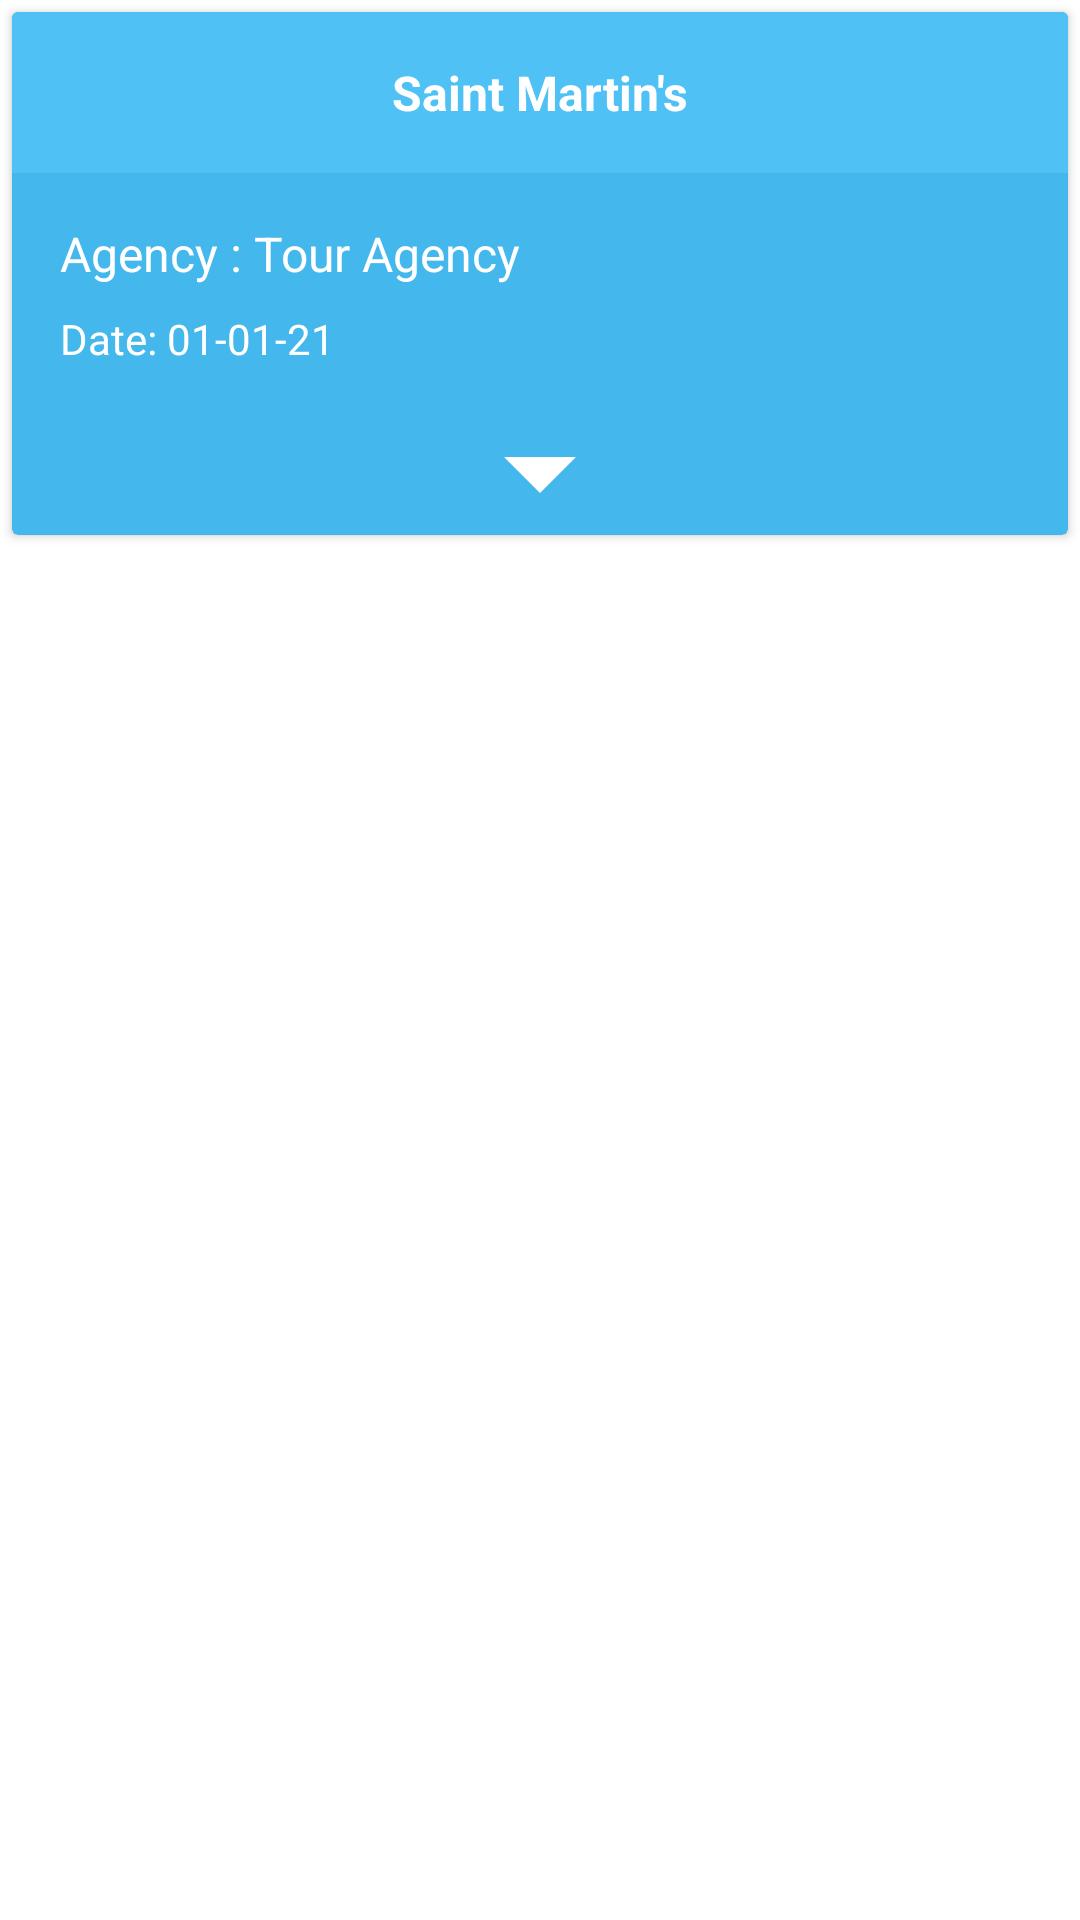

This screen was rendered from an Android layout file. Write that file and the resources it references.
<!-- AndroidManifest.xml: application theme Theme.LetsTour -->
<!-- res/layout/event_layout.xml -->
<?xml version="1.0" encoding="utf-8"?>
<LinearLayout xmlns:android="http://schemas.android.com/apk/res/android"
    android:layout_width="match_parent"
    xmlns:app="http://schemas.android.com/apk/res-auto"
    android:orientation="vertical"
    android:layout_height="wrap_content">
<androidx.cardview.widget.CardView
    android:id="@+id/cv_event_lay"
    android:layout_width="match_parent"
    android:layout_margin="@dimen/margin4dp"
    app:cardBackgroundColor="@color/basic"
    app:cardCornerRadius="@dimen/dimen2dp"
    app:cardElevation="@dimen/dimen2dp"
    android:layout_height="wrap_content">
    <LinearLayout
        android:layout_width="match_parent"
        android:orientation="vertical"
        android:layout_height="match_parent">
        <LinearLayout
            android:layout_width="match_parent"
            android:background="@color/light"
            android:padding="@dimen/padding12dp"
            android:layout_height="wrap_content">
            <TextView
                android:id="@+id/tv_event_lay_location"
                android:layout_width="match_parent"
                android:layout_height="wrap_content"
                android:textSize="@dimen/textSizeL"
                android:textStyle="bold"
                android:textColor="@color/white"
                android:gravity="center"
                android:text="Saint Martin's"
                android:padding="@dimen/padding4dp"
                />
        </LinearLayout>
        <LinearLayout
            android:id="@+id/lin_lay_event_lay_mini_desc"
            android:padding="@dimen/padding12dp"
            android:layout_width="match_parent"
            android:orientation="vertical"
            android:visibility="visible"
            android:layout_height="wrap_content">

            <TextView
                android:id="@+id/tv_event_lay_agency"
                android:layout_width="wrap_content"
                android:layout_height="wrap_content"
                android:textSize="@dimen/textSizeL"
                android:textColor="@color/white"
                android:text="Agency : Tour Agency"
                android:padding="@dimen/padding4dp"
                />
            <TextView
                android:id="@+id/tv_event_lay_date"
                android:layout_width="wrap_content"
                android:layout_height="wrap_content"
                android:textSize="@dimen/textSizeM"
                android:textColor="@color/white"
                android:text="Date: 01-01-21"
                android:padding="@dimen/padding4dp"
                />
        </LinearLayout>

        <LinearLayout
            android:layout_width="match_parent"
            android:gravity="center"
            android:orientation="vertical"
            android:padding="@dimen/padding8dp"
            android:layout_height="wrap_content">
            <ImageView
                android:id="@+id/iv_event_lay_drop_down"
                android:layout_width="wrap_content"
                android:layout_height="wrap_content"
                android:src="@drawable/ic_down_arrow"
                android:layout_marginRight="@dimen/margin8dp"
                android:layout_marginLeft="@dimen/margin8dp"
                android:visibility="visible"
                android:layout_gravity="center"
                />
            <LinearLayout
                android:id="@+id/lin_lay_event_lay_decs"
                android:layout_width="match_parent"
                android:orientation="vertical"
                android:padding="@dimen/padding8dp"
                android:visibility="gone"
                android:layout_height="wrap_content">
                <TextView
                    android:id="@+id/tv_event_lay_decs"
                    android:layout_width="match_parent"
                    android:layout_height="wrap_content"
                    android:textSize="@dimen/textSizeM"
                    android:gravity="center"
                    android:textColor="@color/white"
                    android:text="@string/saint_description"
                    android:padding="@dimen/padding4dp"
                    />
                <TextView
                    android:id="@+id/tv_event_lay__decs_agency"
                    android:layout_width="wrap_content"
                    android:layout_height="wrap_content"
                    android:textSize="@dimen/textSizeL"
                    android:textColor="@color/white"
                    android:text="Agency : Tour Agency"
                    android:layout_marginTop="@dimen/margin12dp"
                    android:padding="@dimen/padding4dp"
                    />
                <TextView
                    android:id="@+id/tv_event_lay_person"
                    android:layout_width="match_parent"
                    android:layout_height="wrap_content"
                    android:textSize="@dimen/textSizeM"
                    android:textColor="@color/white"
                    android:text="Person : 20"
                    android:padding="@dimen/padding4dp"
                    />
                <TextView
                    android:id="@+id/tv_event_lay_cost"
                    android:layout_width="match_parent"
                    android:layout_height="wrap_content"
                    android:textSize="@dimen/textSizeM"
                    android:textColor="@color/white"
                    android:text="Cost : 80000"
                    android:padding="@dimen/padding4dp"
                    />

                <TextView
                    android:id="@+id/tv_event_lay_decs_date"
                    android:layout_width="wrap_content"
                    android:layout_height="wrap_content"
                    android:textSize="@dimen/textSizeM"
                    android:textColor="@color/white"
                    android:text="Date: 01-01-21"
                    android:padding="@dimen/padding4dp"
                    />
                <TextView
                    android:id="@+id/tv_event_lay_bordering"
                    android:layout_width="match_parent"
                    android:layout_height="wrap_content"
                    android:textSize="@dimen/textSizeM"
                    android:textColor="@color/white"
                    android:text="Bordering Point: Technical More"
                    android:padding="@dimen/padding4dp"
                    />
                <LinearLayout
                    android:orientation="horizontal"
                    android:layout_width="wrap_content"
                    android:layout_gravity="center"
                    android:layout_height="wrap_content">
                    <com.google.android.material.button.MaterialButton
                        android:id="@+id/bt_event_lay_join"
                        android:layout_width="wrap_content"
                        android:layout_height="wrap_content"
                        app:cornerRadius="@dimen/margin4dp"
                        android:layout_marginLeft="@dimen/margin2dp"
                        android:layout_marginRight="@dimen/margin2dp"
                        android:layout_centerInParent="true"
                        android:layout_marginBottom="@dimen/margin18dp"
                        android:padding="@dimen/padding14dp"
                        app:rippleColor="@color/black"
                        android:text="Join Now"
                        android:backgroundTint="@color/secondary"
                        app:strokeColor="@color/white"
                        app:strokeWidth="@dimen/margin2dp"
                        android:textColor="@color/white"
                        android:textSize="@dimen/textSizeM"
                        />
                    <com.google.android.material.button.MaterialButton
                        android:id="@+id/bt_event_lay_cancel"
                        android:layout_width="wrap_content"
                        android:layout_height="wrap_content"
                        app:cornerRadius="@dimen/margin4dp"
                        android:layout_marginLeft="@dimen/margin2dp"
                        android:layout_marginRight="@dimen/margin2dp"
                        android:layout_centerInParent="true"
                        android:layout_marginBottom="@dimen/margin18dp"
                        android:padding="@dimen/padding14dp"
                        app:rippleColor="@color/black"
                        android:text="Cancel"
                        android:backgroundTint="@color/secondary"
                        app:strokeColor="@color/white"
                        app:strokeWidth="@dimen/margin2dp"
                        android:textColor="@color/white"
                        android:textSize="@dimen/textSizeM"
                        android:layout_marginStart="@dimen/margin4dp"
                        />
                </LinearLayout>
                <ImageView
                    android:id="@+id/iv_event_lay_drop_up"
                    android:layout_width="wrap_content"
                    android:layout_height="wrap_content"
                    android:src="@drawable/ic_drop_up_arrow"
                    android:visibility="visible"
                    android:layout_gravity="center"
                    android:layout_marginRight="@dimen/margin8dp"
                    android:layout_marginLeft="@dimen/margin8dp"
                    />
            </LinearLayout>


        </LinearLayout>

    </LinearLayout>

</androidx.cardview.widget.CardView>
</LinearLayout>
<!-- resources referenced by this layout -->
<resources>
  <color name="basic">#44B7EC</color>
  <color name="black">#FF000000</color>
  <color name="light">#4FC1F4</color>
  <color name="secondary">#8BC34A</color>
  <color name="white">#FFFFFFFF</color>
  <dimen name="dimen2dp">2dp</dimen>
  <dimen name="margin12dp">12dp</dimen>
  <dimen name="margin18dp">18dp</dimen>
  <dimen name="margin2dp">2dp</dimen>
  <dimen name="margin4dp">4dp</dimen>
  <dimen name="margin8dp">8dp</dimen>
  <dimen name="padding12dp">12dp</dimen>
  <dimen name="padding14dp">14dp</dimen>
  <dimen name="padding4dp">4dp</dimen>
  <dimen name="padding8dp">8dp</dimen>
  <dimen name="textSizeL">16sp</dimen>
  <dimen name="textSizeM">14sp</dimen>
  <!-- drawable ic_down_arrow (drawable) -->
  <vector xmlns:android="http://schemas.android.com/apk/res/android"
      android:width="24dp"
      android:height="24dp"
      android:viewportWidth="213.333"
      android:viewportHeight="213.333">
    <path
        android:fillColor="#FFFFFF"
        android:pathData="M0,53.333l106.667,106.667l106.666,-106.667z"/>
  </vector>
  <!-- drawable ic_drop_up_arrow (drawable) -->
  <vector android:height="24dp" android:viewportHeight="255"
      android:viewportWidth="255" android:width="24dp" xmlns:android="http://schemas.android.com/apk/res/android">
      <path android:fillColor="#FFFFFF" android:pathData="M0,191.25l127.5,-127.5l127.5,127.5z"/>
  </vector>
  <string name="saint_description">St. Martin\'s Island (Bengali: সেন্ট মার্টিন্স দ্বীপ) is a small island (area only 3 km2) in the northeastern part of the Bay of Bengal, about 9 km south of the tip of the Cox\'s Bazar-Teknaf peninsula, and forming the southernmost part of Bangladesh. There is a small adjoining island that is separated at high tide, called Chera Dwip. It is about 8 kilometres (5 miles) west of the northwest coast of Myanmar, at the mouth of the Naf River.</string>
  <style name="Theme.LetsTour" parent="Theme.MaterialComponents.Light.NoActionBar">
          
          <item name="colorPrimary">@color/basicColor</item>
          <item name="colorPrimaryVariant">@color/basicColor</item>
          <item name="colorOnPrimary">@color/white</item>
          
          <item name="colorSecondary">@color/basicColor</item>
          <item name="colorSecondaryVariant">@color/basicColor</item>
          <item name="colorOnSecondary">@color/white</item>
          
          <item name="android:statusBarColor" tools:targetApi="l">@color/basicLighter</item>
          
          <item name="windowActionBar">false</item>
          <item name="windowNoTitle">true</item>
      </style>
  <color name="basicColor">#D3A007</color>
  <color name="basicLighter">#ba962b</color>
</resources>
